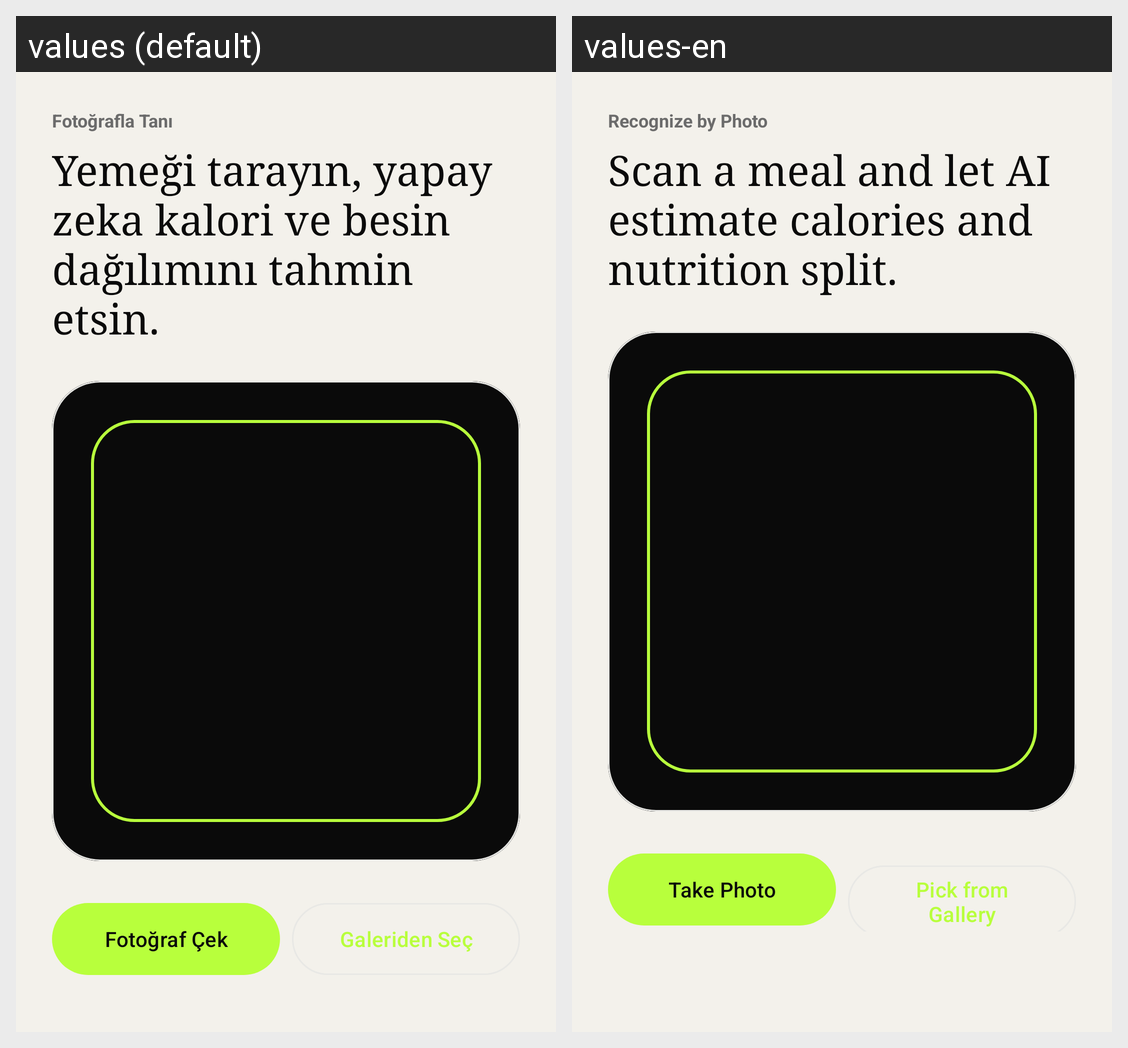

Locale-by-locale string values for the Android screen shown in this grid:
Android screen res/layout/activity_camera.xml rendered under 2 locales, left to right: values (default), values-en. Device: Nexus 5 (rendered at 1080×1920; each locale shown at half size, 540×960, under a caption strip naming it); theme Theme.CalorieTrackingApp.
Strings drawn on this screen, with the default value and each locale's value (text and hints the layout hard-codes, and strings that could not be matched under every locale, appear in the picture but are not listed):

title_camera
  values: Fotoğrafla Tanı
  values-en: Recognize by Photo

camera_subtitle
  values: Yemeği tarayın, yapay zeka kalori ve besin dağılımını tahmin etsin.
  values-en: Scan a meal and let AI estimate calories and nutrition split.

btn_take_photo
  values: Fotoğraf Çek
  values-en: Take Photo

btn_pick_from_gallery
  values: Galeriden Seç
  values-en: Pick from Gallery
